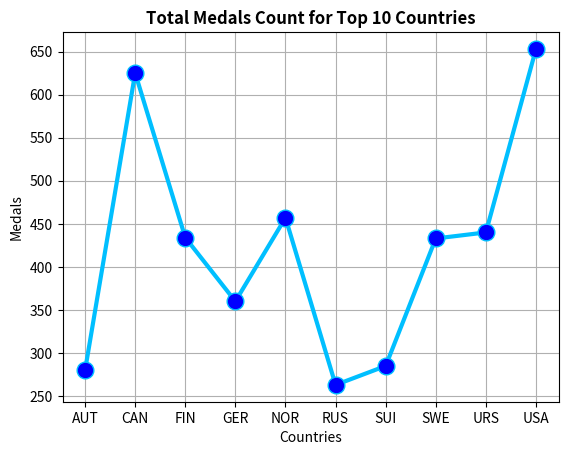

The matplotlib source for this figure:
import matplotlib.pyplot as plt

countries = ['AUT', 'CAN', 'FIN', 'GER', 'NOR', 'RUS', 'SUI', 'SWE', 'URS', 'USA']

pops = [280, 625, 434, 360, 457, 263, 285, 433, 440, 653]

plt.plot(countries, pops, color=('deepskyblue'), linewidth=3.0, marker = 'o', markerfacecolor='blue', markersize=12)
plt.title("Total Medals Count for Top 10 Countries", fontweight= 'bold')
plt.ylabel("Medals")
plt.xlabel("Countries")
plt.grid(True)
plt.show()
